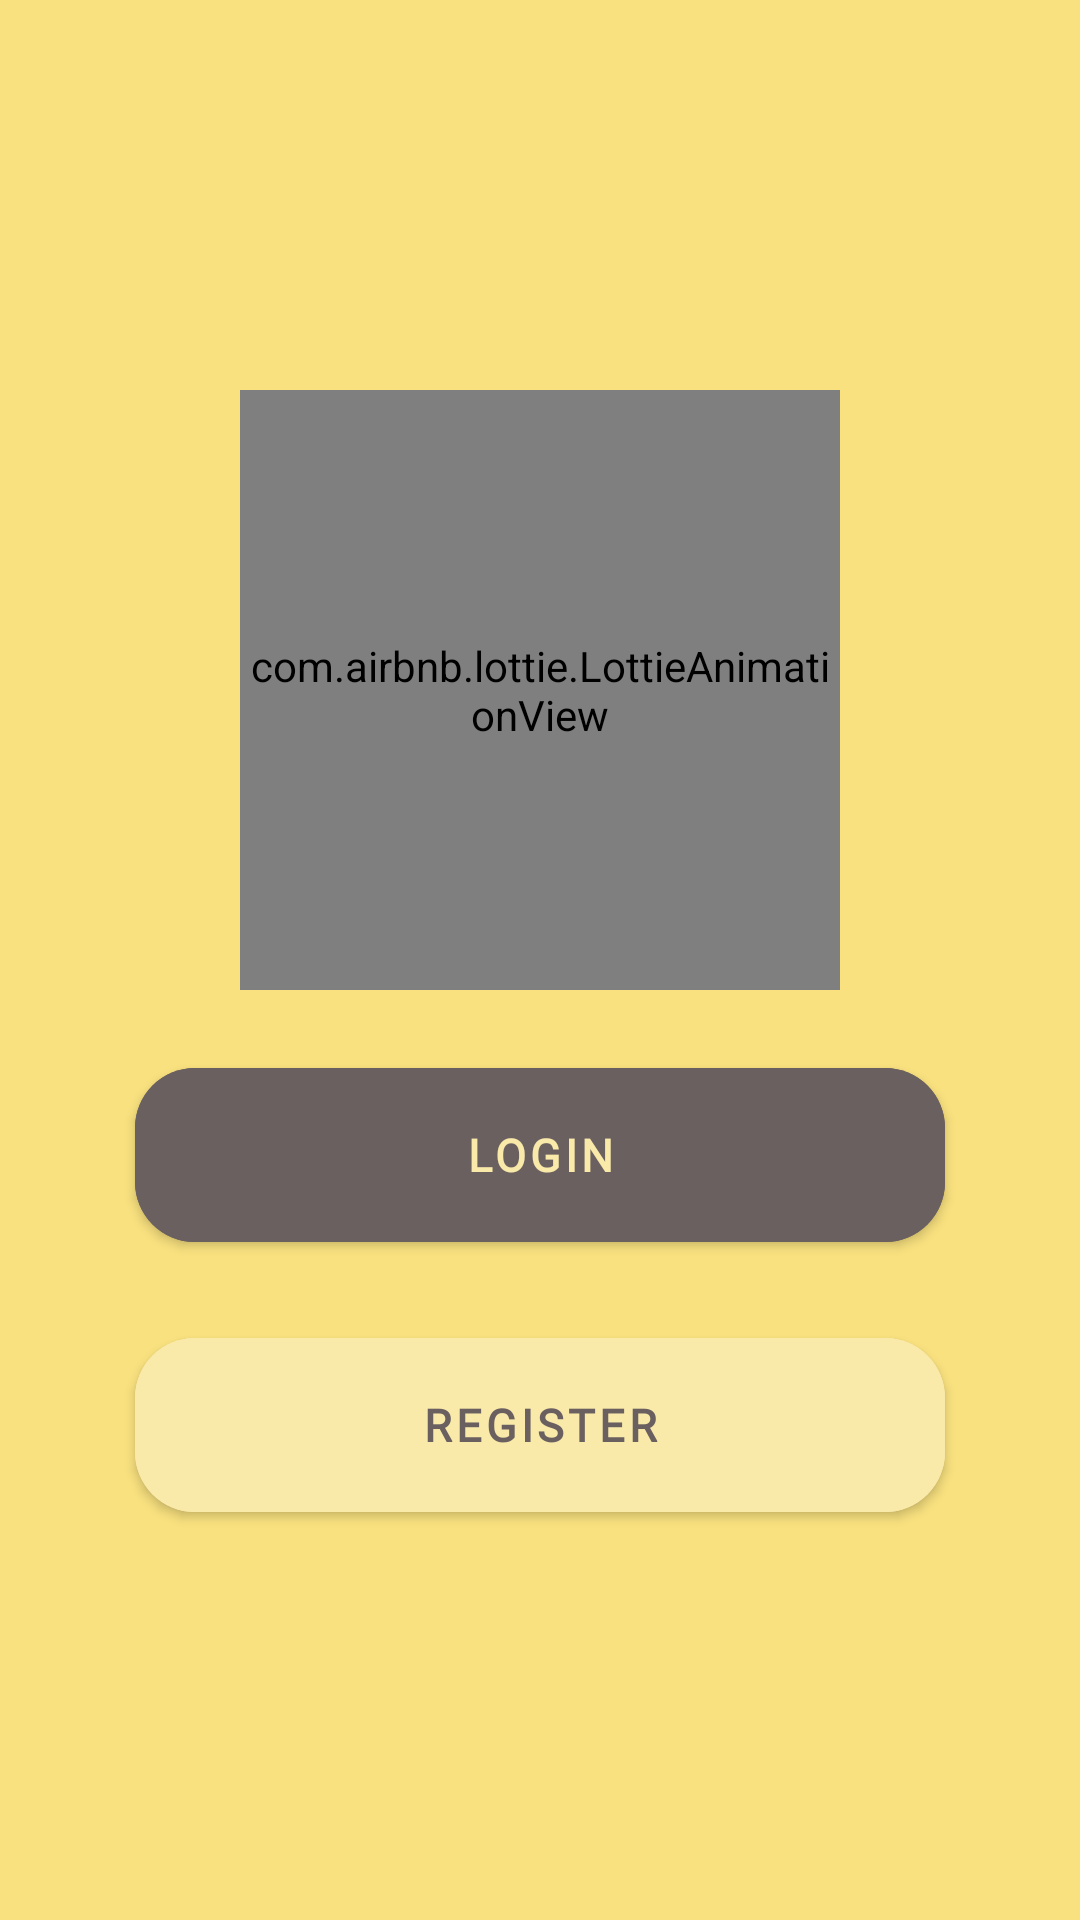

Android layout source for this screen:
<!-- AndroidManifest.xml: application theme Theme.Keepie -->
<!-- res/layout/activity_login.xml -->
<?xml version="1.0" encoding="utf-8"?>
<RelativeLayout
    xmlns:android="http://schemas.android.com/apk/res/android"
    xmlns:app="http://schemas.android.com/apk/res-auto"
    xmlns:tools="http://schemas.android.com/tools"
    android:layout_width="match_parent"
    android:layout_height="match_parent"
    tools:context=".activities.Login_activity">


    <LinearLayout
        android:layout_width="match_parent"
        android:layout_height="match_parent"
        android:background="#f9e17f"
        android:gravity="center"
        android:orientation="vertical"
        android:padding="20dp">

        <FrameLayout
            android:layout_width="wrap_content"
            android:layout_height="wrap_content"
            android:layout_margin="20dp"
            android:background="@drawable/rounded"
            android:backgroundTint="@color/white">

            <com.airbnb.lottie.LottieAnimationView
                android:id="@+id/enter_app_lottie"
                android:layout_width="200dp"
                android:layout_height="200dp"
                app:lottie_autoPlay="true"
                app:lottie_loop="false"
                app:lottie_rawRes="@raw/lottie_lock"
                app:lottie_speed="0.8" />
        </FrameLayout>

        <LinearLayout
            android:layout_width="match_parent"
            android:layout_height="wrap_content"
            android:layout_gravity="center"
            android:gravity="center"
            android:orientation="vertical">

            <com.google.android.material.button.MaterialButton
                android:id="@+id/connect_BTN_login"
                android:layout_width="270dp"
                android:layout_height="70dp"
                android:layout_marginBottom="20dp"
                android:backgroundTint="#6B6060"
                android:fontFamily="@font/comfortaa_bold"
                android:text="login"
                android:textColor="#F9EAAA"
                android:textSize="15sp"
                android:textStyle="bold"
                app:cornerRadius="20dp" />

            <com.google.android.material.button.MaterialButton
                android:id="@+id/connect_BTN_register"
                android:layout_width="270dp"
                android:layout_height="70dp"
                android:layout_marginBottom="20dp"
                android:backgroundTint="#F9EAAA"
                android:fontFamily="@font/comfortaa_bold"
                android:text="Register"
                android:textColor="#6B6060"
                android:textSize="15sp"
                android:textStyle="bold"
                app:cornerRadius="20dp"
                app:strokeColor="#000000"
                app:strokeWidth="0dp" />


        </LinearLayout>


        
        
        


    </LinearLayout>


</RelativeLayout>
<!-- resources referenced by this layout -->
<resources>
  <style name="Theme.Keepie" parent="Theme.MaterialComponents.DayNight.NoActionBar">
          
          <item name="colorPrimary">#6B6060</item>
          <item name="colorPrimaryVariant">#6B6060</item>
          <item name="colorOnPrimary">#F9EAAA</item>
          
          <item name="colorSecondary">#6B6060</item>
          <item name="colorSecondaryVariant">#6B6060</item>
          <item name="colorOnSecondary">#F9EAAA</item>
          
          <item name="android:statusBarColor">?attr/colorPrimaryVariant</item>
          
      </style>
  <!-- not gathered from this repository: default colours our renderer supplied (Android Studio template values) -->
  <color name="white">#FFFFFFFF</color>
</resources>
